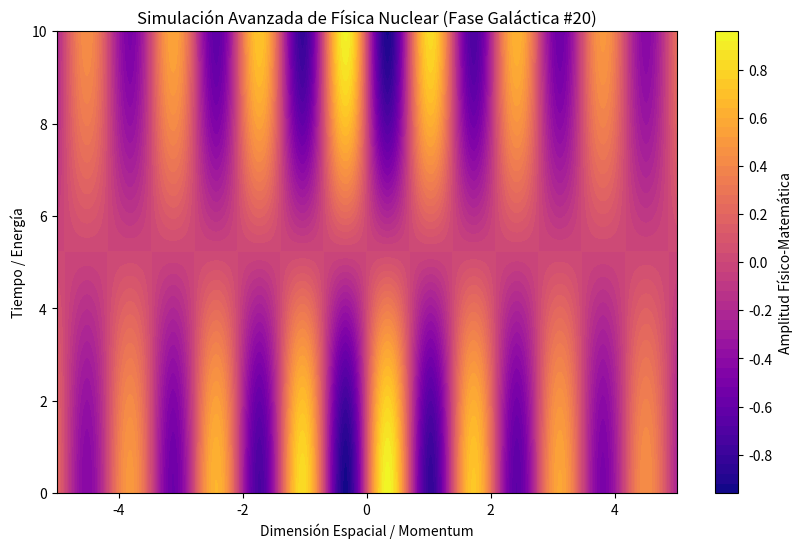

The matplotlib source for this figure:
%matplotlib inline
# Simulación Galáctica: Física Nuclear - Variante 20
import numpy as np
import matplotlib.pyplot as plt

# Parámetros Físicos Aleatorios
param_1 = 4.52
param_2 = 0.3
param_3 = 0.182

t = np.linspace(0, 10, 500)
x = np.linspace(-5, 5, 500)
X, T = np.meshgrid(x, t)

# Ecuación Base (Avanzada)
Z = np.sin(X * param_1) * np.cos(T * param_2) * np.exp(-np.abs(X) * param_3)

plt.figure(figsize=(10, 6))
plt.contourf(X, T, Z, 50, cmap='plasma')
plt.colorbar(label='Amplitud Físico-Matemática')
plt.title(r'Simulación Avanzada de Física Nuclear (Fase Galáctica #20)')
plt.xlabel('Dimensión Espacial / Momentum')
plt.ylabel('Tiempo / Energía')
plt.show()
